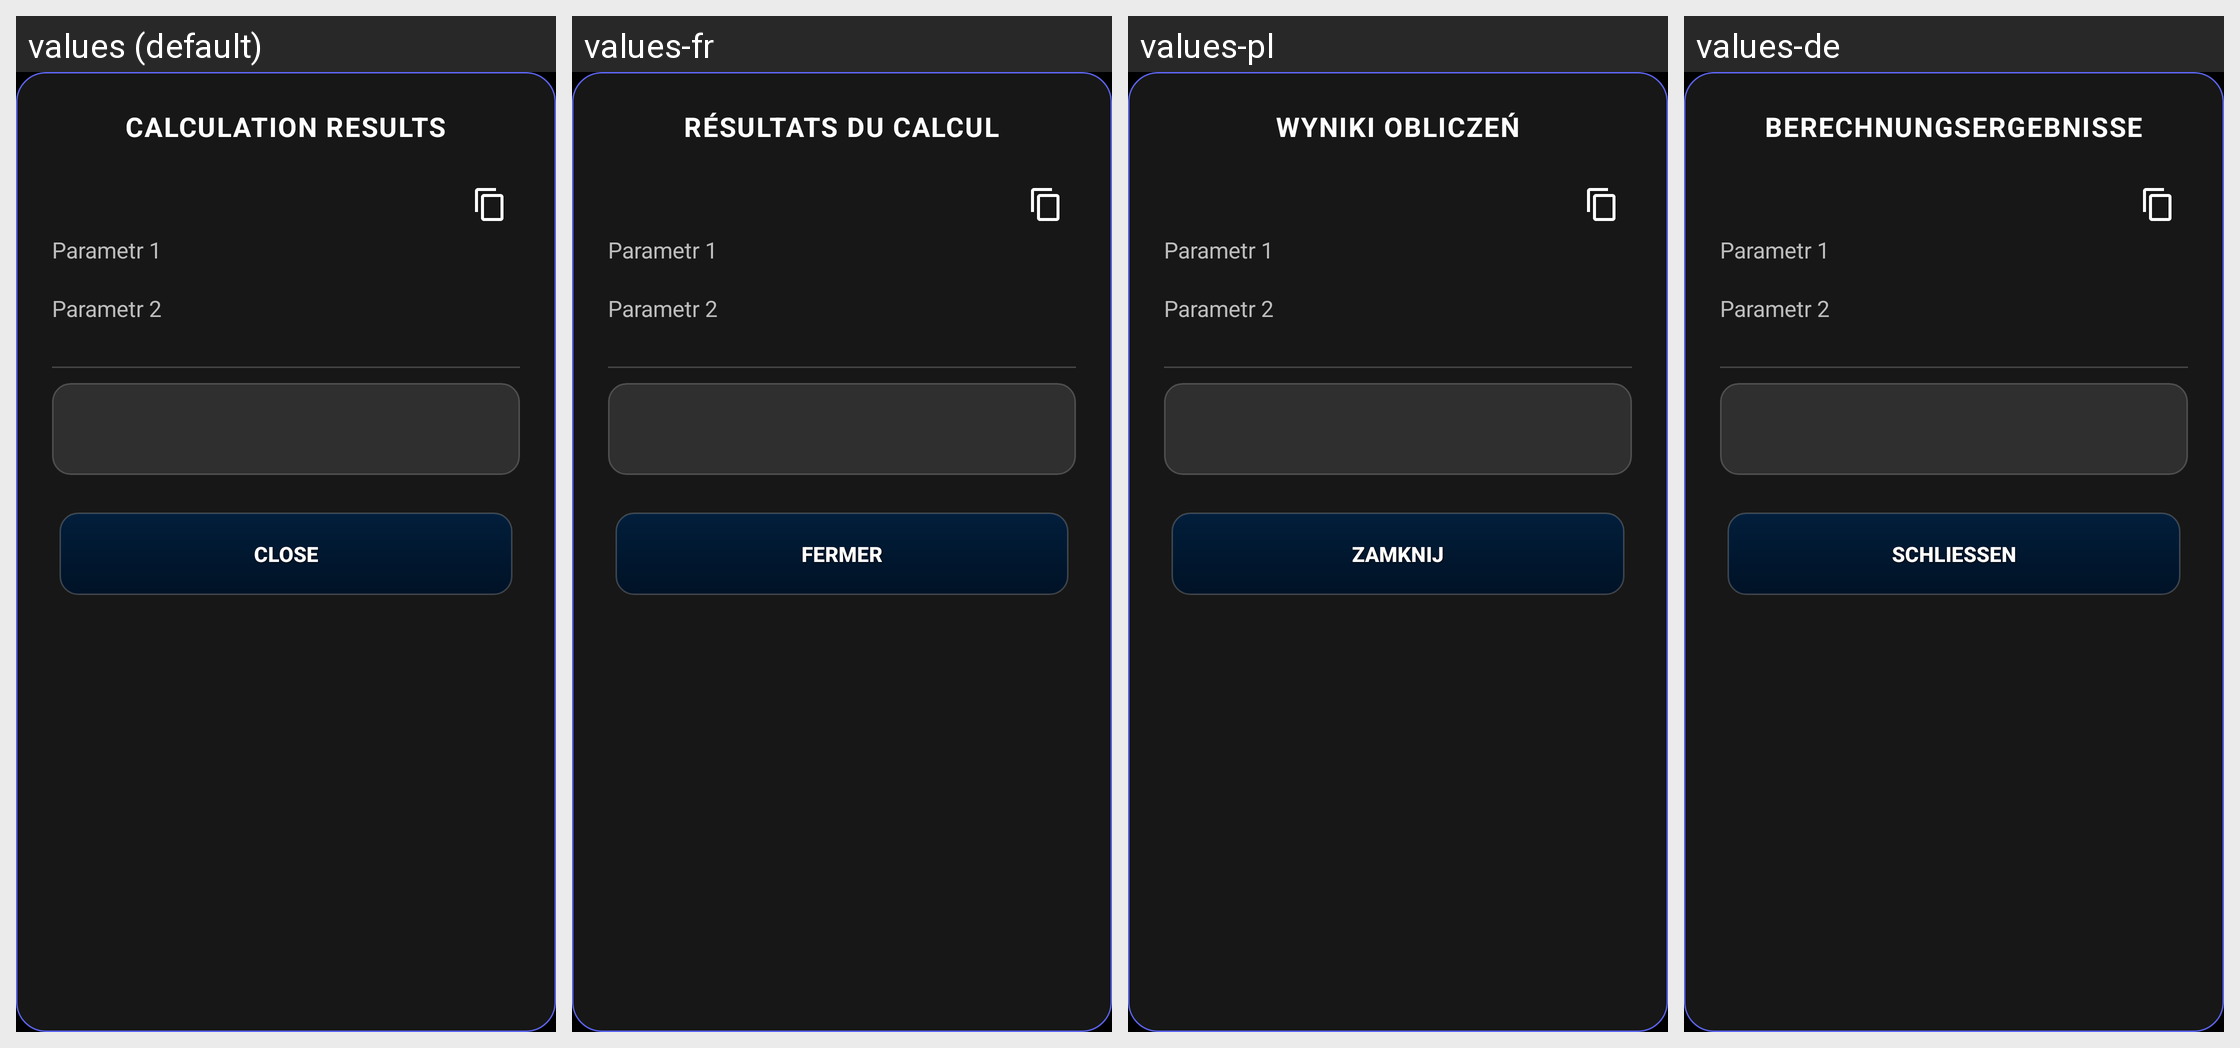

The same Android screen rendered under several of its app's locales, left to right. List the strings drawn on it with the default value and each locale's translation.
Android screen res/layout/window_calculation_modern.xml rendered under 4 locales, left to right: values (default), values-fr, values-pl, values-de. Device: Nexus 5 (rendered at 1080×1920; each locale shown at half size, 540×960, under a caption strip naming it); theme Theme.CalkulatorCNC.
Other locales in the repository, not shown: values-en, values-es, values-it.
Strings drawn on this screen, with the default value and each locale's value (text and hints the layout hard-codes, and strings that could not be matched under every locale, appear in the picture but are not listed):

calculateResult
  values: CALCULATION RESULTS
  values-fr: RÉSULTATS DU CALCUL
  values-pl: WYNIKI OBLICZEŃ
  values-de: BERECHNUNGSERGEBNISSE

close
  values: CLOSE
  values-fr: FERMER
  values-pl: ZAMKNIJ
  values-de: SCHLIESSEN
